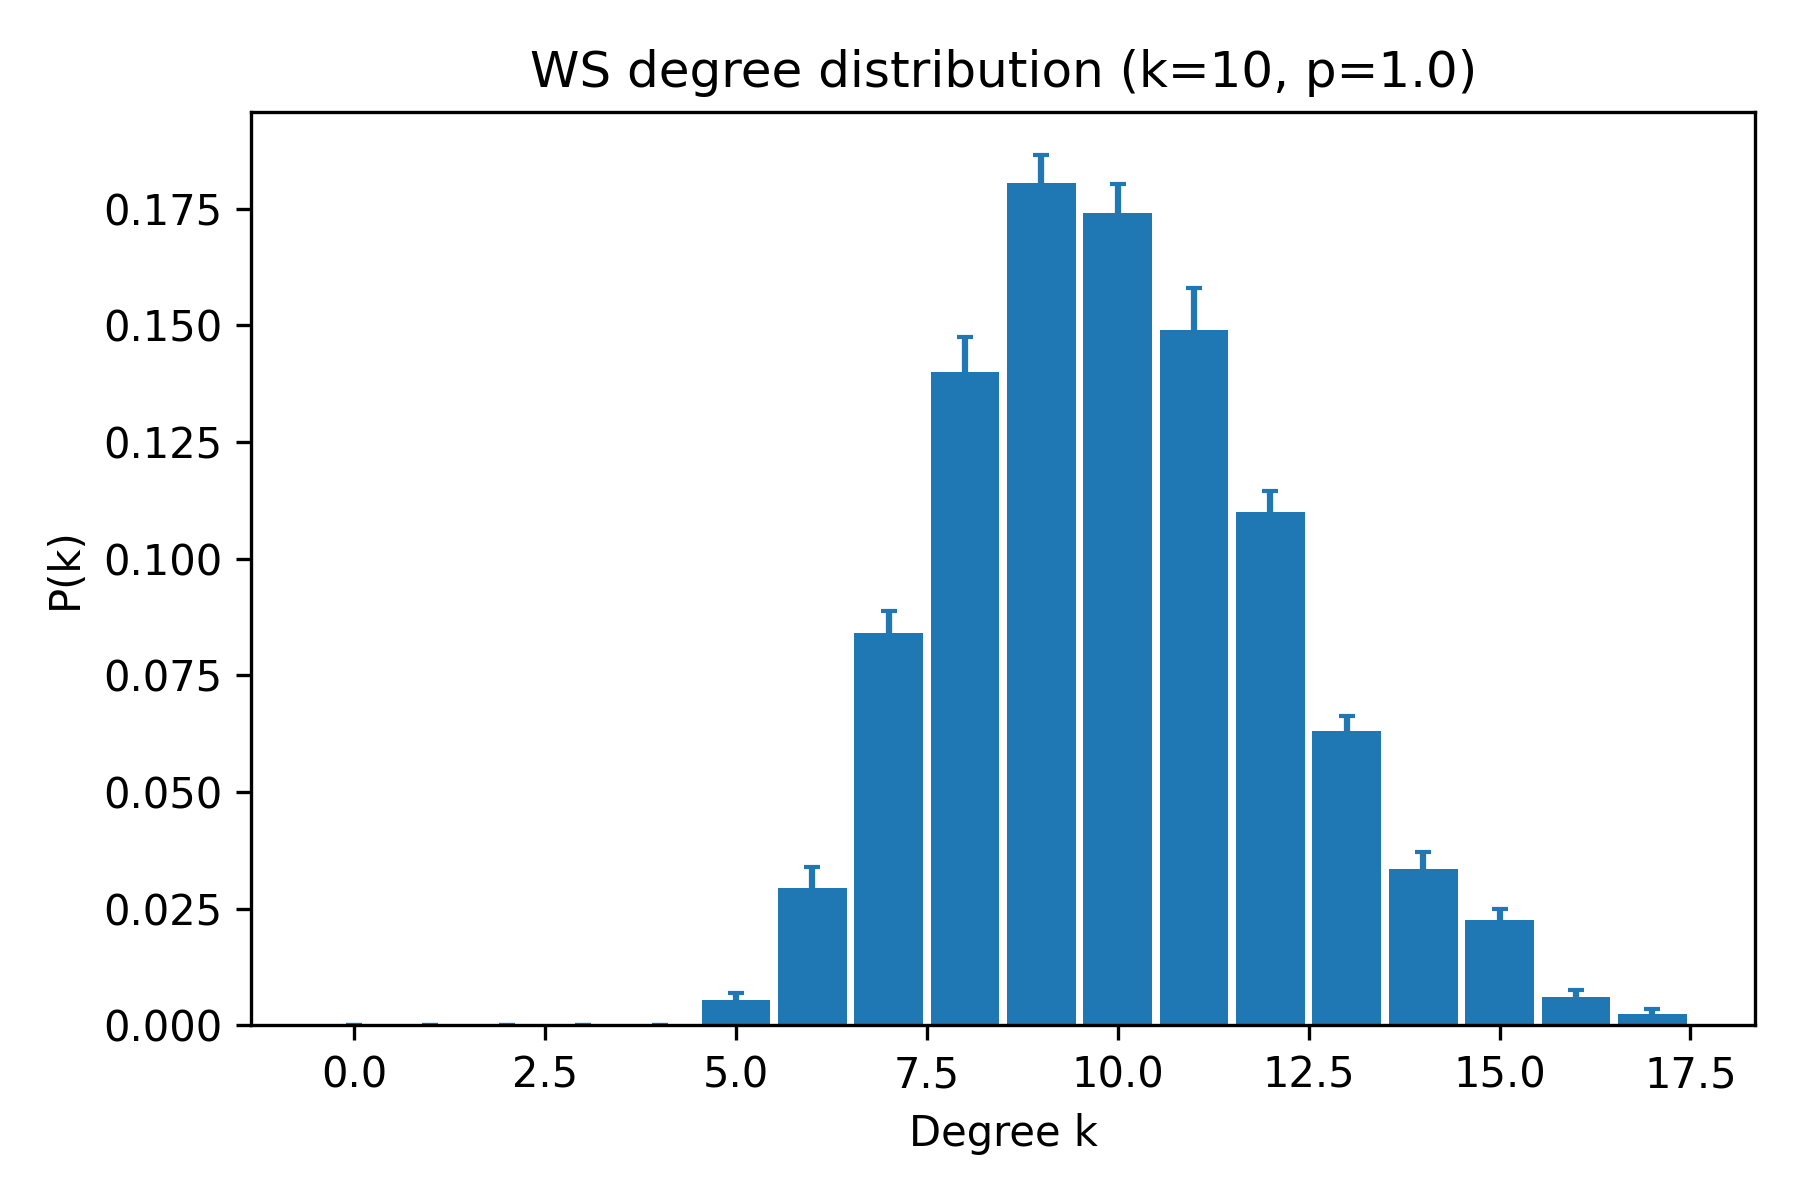

The data file committed next to this chart (first rows):
k, pk_mean, pk_sem
0, 0.0, 0.0
1, 0.0, 0.0
2, 0.0, 0.0
3, 0.0, 0.0
4, 0.0, 0.0
5, 0.0055, 0.001352
6, 0.0295, 0.004321
7, 0.084, 0.004834
8, 0.14, 0.007539
9, 0.1805, 0.00587
10, 0.174, 0.006258
11, 0.149, 0.008882
12, 0.11, 0.004472
13, 0.063, 0.003332
14, 0.0335, 0.003574
15, 0.0225, 0.0025
16, 0.006, 0.001522
17, 0.0025, 0.0009934
